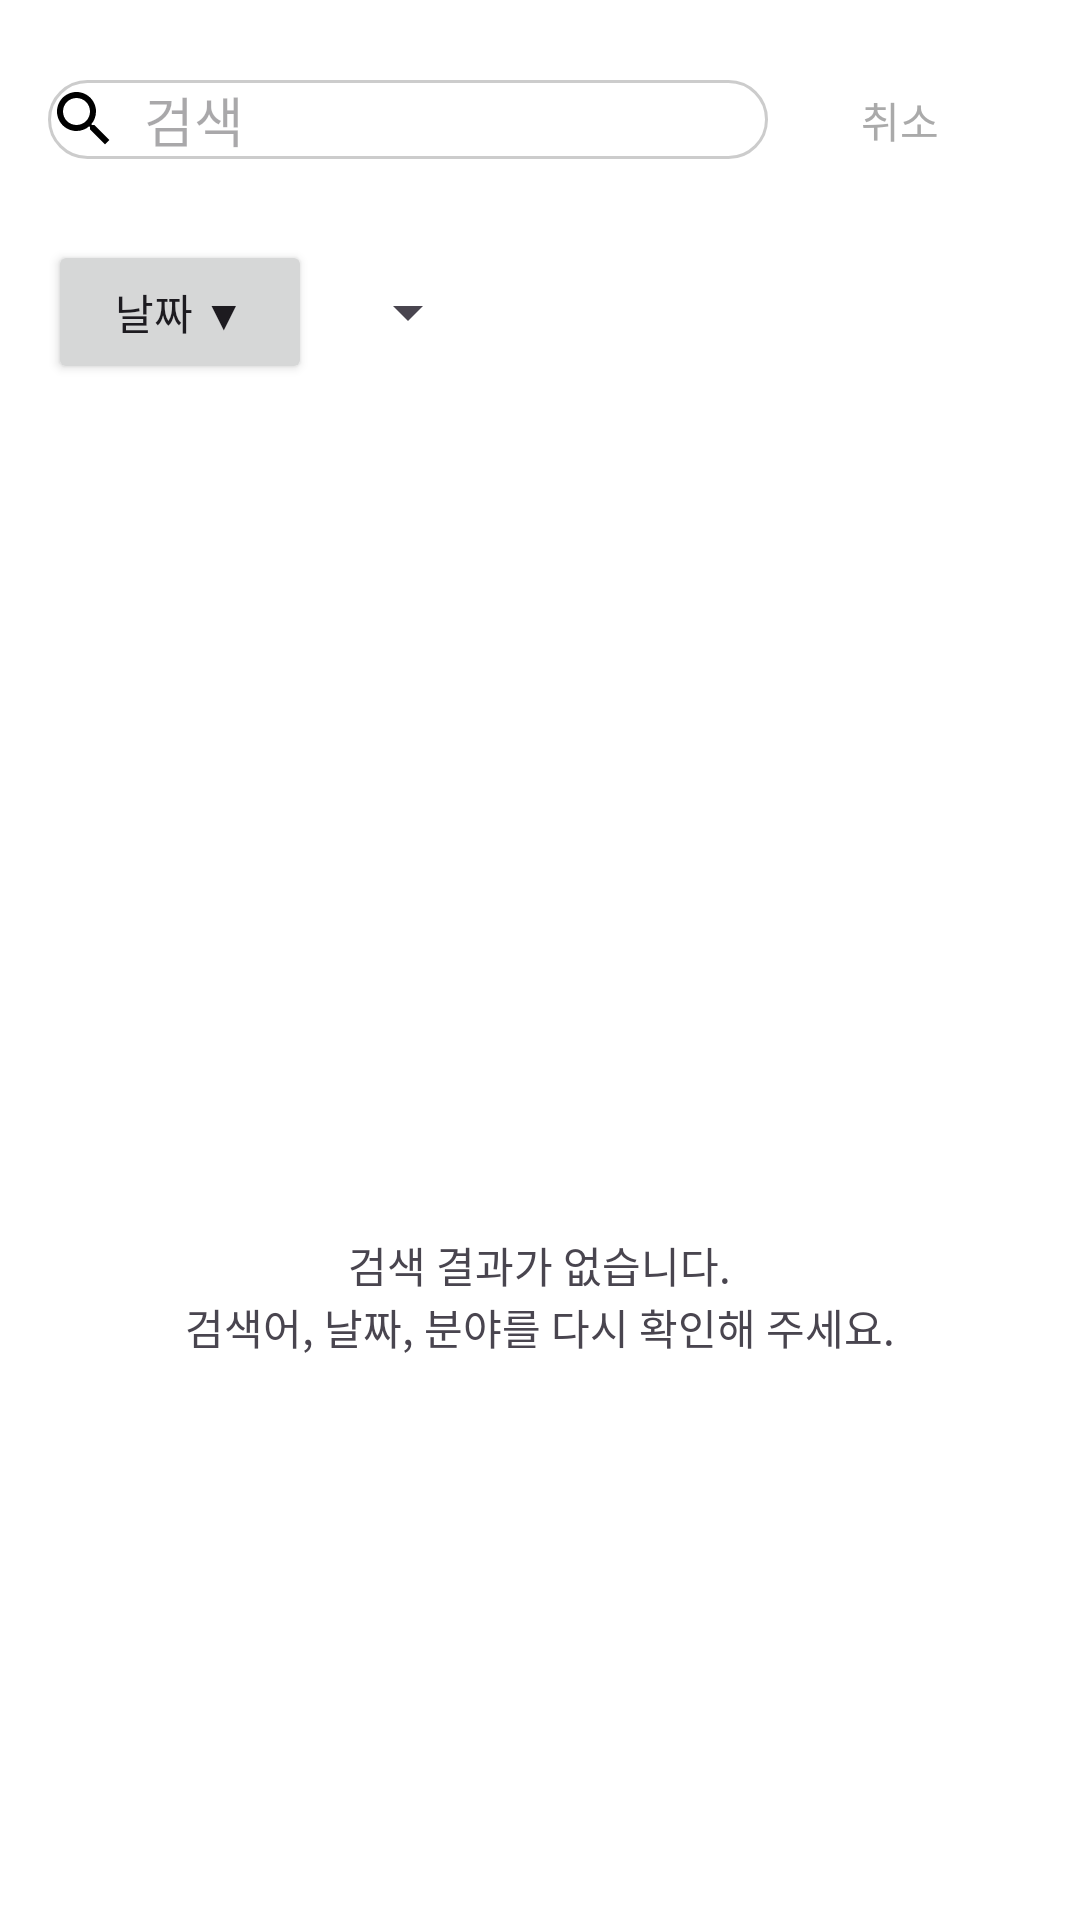

Android layout source for this screen:
<!-- AndroidManifest.xml: application theme Base.Theme.MyCalendar -->
<!-- res/layout/activity_search.xml -->
<?xml version="1.0" encoding="utf-8"?>
<LinearLayout xmlns:android="http://schemas.android.com/apk/res/android"
    xmlns:app="http://schemas.android.com/apk/res-auto"
    xmlns:tools="http://schemas.android.com/tools"
    android:layout_width="match_parent"
    android:layout_height="match_parent"
    android:orientation="vertical"
    android:background="@android:color/white"
    tools:context=".SearchActivity">

    <LinearLayout
        android:layout_width="match_parent"
        android:layout_height="wrap_content"
        android:orientation="horizontal"
        android:gravity="center_vertical"
        android:padding="16dp">

        <EditText
            android:id="@+id/searchEditText"
            android:layout_width="0dp"
            android:layout_height="wrap_content"
            android:layout_weight="1"
            android:hint="검색"
            android:drawableStart="@drawable/ic_search"
            android:drawablePadding="8dp"
            android:background="@drawable/edit_text_background"/>

        <Button
            android:id="@+id/cancelButton"
            style="@style/Widget.AppCompat.Button.Borderless"
            android:layout_width="wrap_content"
            android:layout_height="wrap_content"
            android:text="취소"
            android:textColor="?attr/colorPrimary" />
    </LinearLayout>

    <LinearLayout
        android:layout_width="match_parent"
        android:layout_height="wrap_content"
        android:orientation="horizontal"
        android:paddingHorizontal="16dp">

        <Button
            android:id="@+id/dateFilterButton"
            android:layout_width="wrap_content"
            android:layout_height="wrap_content"
            android:text="날짜 ▼"/>

        <Spinner
            android:id="@+id/categoryFilterSpinner"
            android:layout_width="wrap_content"
            android:layout_height="48dp"
            android:layout_marginStart="8dp"/>

    </LinearLayout>

    <FrameLayout
        android:layout_width="match_parent"
        android:layout_height="match_parent">

        <androidx.recyclerview.widget.RecyclerView
            android:id="@+id/searchResultsRecyclerView"
            android:layout_width="match_parent"
            android:layout_height="match_parent"
            android:visibility="gone"
            tools:listitem="@layout/item_search_result"
            tools:visibility="visible"/>

        <LinearLayout
            android:id="@+id/noResultsLayout"
            android:layout_width="wrap_content"
            android:layout_height="wrap_content"
            android:orientation="vertical"
            android:gravity="center"
            android:layout_gravity="center"
            android:visibility="visible">

            <ImageView
                android:layout_width="80dp"
                android:layout_height="80dp"
                android:src="@drawable/ic_search_off"/>
            <TextView
                android:layout_width="wrap_content"
                android:layout_height="wrap_content"
                android:text="검색 결과가 없습니다."
                android:layout_marginTop="16dp"/>
            <TextView
                android:layout_width="wrap_content"
                android:layout_height="wrap_content"
                android:text="검색어, 날짜, 분야를 다시 확인해 주세요."/>
        </LinearLayout>

    </FrameLayout>
</LinearLayout>
<!-- res/layout/item_search_result.xml (included above) -->
<?xml version="1.0" encoding="utf-8"?>
<LinearLayout xmlns:android="http://schemas.android.com/apk/res/android"
    android:layout_width="match_parent"
    android:layout_height="wrap_content"
    android:orientation="vertical"
    android:paddingHorizontal="16dp"
    android:paddingVertical="12dp">

    <TextView
        android:id="@+id/dateRangeText"
        android:layout_width="wrap_content"
        android:layout_height="wrap_content"
        android:textSize="12sp"
        android:text="2025년 7월 13일 ~ 19일"/>

    <LinearLayout
        android:layout_width="match_parent"
        android:layout_height="wrap_content"
        android:orientation="horizontal"
        android:layout_marginTop="4dp">
        <View
            android:id="@+id/colorBlock"
            android:layout_width="8dp"
            android:layout_height="match_parent"
            android:background="#4285F4"/>
        <LinearLayout
            android:layout_width="wrap_content"
            android:layout_height="wrap_content"
            android:orientation="vertical"
            android:layout_marginStart="8dp">
            <TextView
                android:id="@+id/titleText"
                android:layout_width="wrap_content"
                android:layout_height="wrap_content"
                android:text="반도체 강의"
                android:textSize="16sp"
                android:textStyle="bold"/>
            <TextView
                android:id="@+id/timeText"
                android:layout_width="wrap_content"
                android:layout_height="wrap_content"
                android:text="10:00 - 23:00"
                android:textSize="12sp"/>
        </LinearLayout>
    </LinearLayout>
</LinearLayout>
<!-- resources referenced by this layout -->
<resources>
  <!-- drawable edit_text_background (drawable) -->
  <?xml version="1.0" encoding="utf-8"?>
  <shape xmlns:android="http://schemas.android.com/apk/res/android">
      <solid android:color="#FFFFFF" />
      <corners android:radius="20dp" />
      <stroke android:width="1dp" android:color="#CCCCCC" />
  </shape>
  <!-- drawable ic_search (drawable) -->
  <?xml version="1.0" encoding="utf-8"?>
  <vector xmlns:android="http://schemas.android.com/apk/res/android"
      android:width="24dp"
      android:height="24dp"
      android:viewportWidth="24"
      android:viewportHeight="24">
      <path
          android:fillColor="#000000"
          android:pathData="M15.5,14h-0.79l-0.28,-0.27C15.41,12.59 16,11.11 16,9.5 16,5.91 13.09,3 9.5,3 5.91,3 3,5.91 3,9.5 3,13.09 5.91,16 9.5,16c1.61,0 3.09,-0.59 4.23,-1.57l0.27,0.28v0.79l5,4.99L20.49,19l-4.99,-5zm-6,0C7.01,14 5,11.99 5,9.5 5,7.01 7.01,5 9.5,5 11.99,5 14,7.01 14,9.5 14,11.99 11.99,14 9.5,14z" />
  </vector>
  <style name="Base.Theme.MyCalendar" parent="Theme.Material3.DayNight.NoActionBar">
          
          <item name="android:windowBackground">@android:color/white</item>
          <item name="colorPrimary">@android:color/darker_gray</item>
  
      </style>
</resources>
